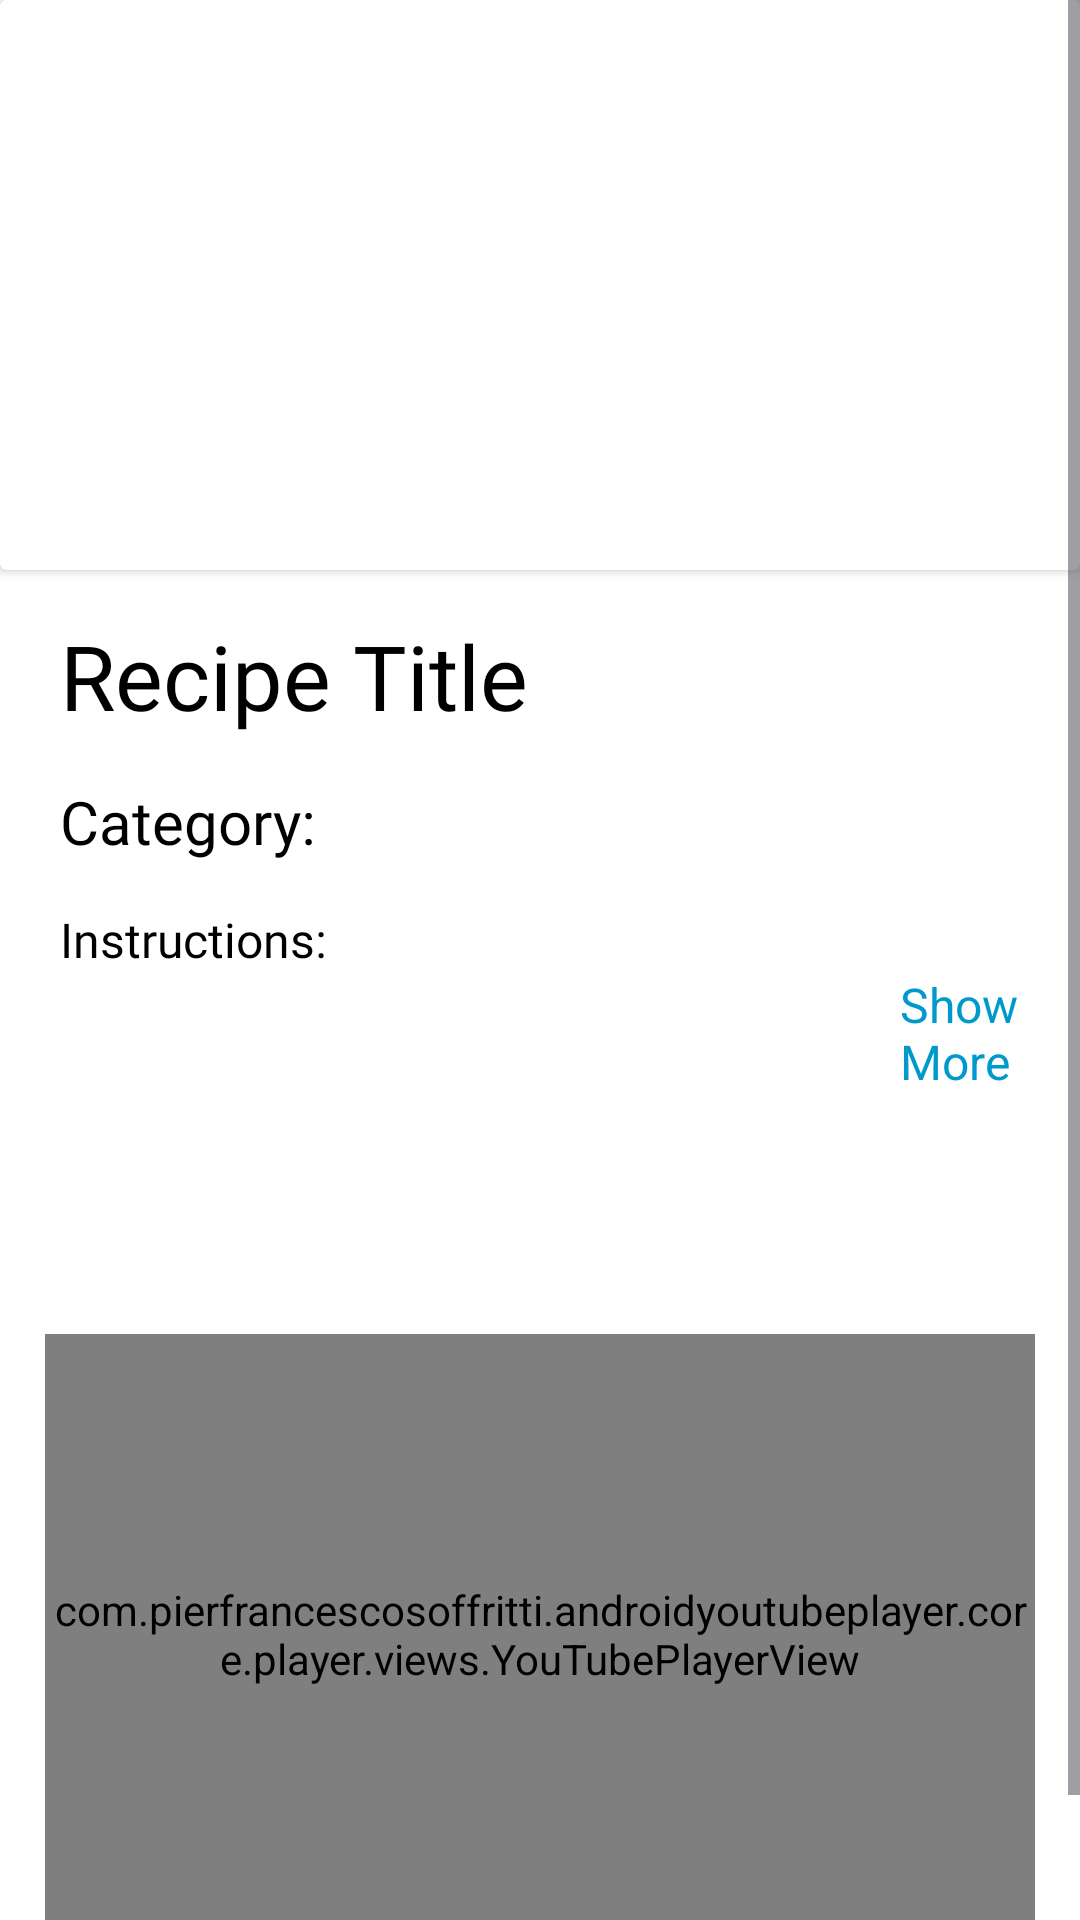

This screen was rendered from an Android layout file. Write that file and the resources it references.
<!-- AndroidManifest.xml: application theme Base.Theme.AndroidProjectITI -->
<!-- res/layout/fragment_recipe_detail.xml -->
<?xml version="1.0" encoding="utf-8"?>
<LinearLayout xmlns:android="http://schemas.android.com/apk/res/android"
    xmlns:app="http://schemas.android.com/apk/res-auto"
    xmlns:tools="http://schemas.android.com/tools"
    android:layout_width="match_parent"
    android:layout_height="match_parent"
    android:background="@color/white"
    android:orientation="vertical"
    tools:context=".fragments.RecipeDetailFragment">


    <ScrollView
        android:layout_width="match_parent"
        android:layout_height="match_parent">

        <LinearLayout
            android:layout_width="match_parent"
            android:layout_height="match_parent"
            android:orientation="vertical">


            <androidx.cardview.widget.CardView
                android:layout_width="match_parent"
                android:layout_height="190dp">

                <androidx.constraintlayout.widget.ConstraintLayout
                    android:layout_width="match_parent"
                    android:layout_height="match_parent">

                    <ImageView
                        android:id="@+id/image_view_recipe_details"
                        android:layout_width="0dp"
                        android:layout_height="0dp"
                        android:scaleType="center"
                        app:layout_constraintBottom_toBottomOf="parent"
                        app:layout_constraintEnd_toEndOf="parent"
                        app:layout_constraintHorizontal_bias="0.0"
                        app:layout_constraintStart_toStartOf="parent"
                        app:layout_constraintTop_toTopOf="parent"
                        app:layout_constraintVertical_bias="0.0"
                        app:srcCompat="@drawable/ic_launcher_foreground" />

                    <ImageButton
                        android:id="@+id/recipe_details_heart"
                        android:layout_width="40dp"
                        android:layout_height="40dp"
                        android:layout_alignParentTop="true"
                        android:layout_alignParentEnd="true"
                        android:layout_marginEnd="9dp"
                        android:layout_marginBottom="9dp"
                        android:background="@drawable/dialog_background"
                        android:contentDescription="@string/add_to_favorite"
                        android:padding="4dp"
                        android:scaleType="fitCenter"
                        android:src="@drawable/white_heart"
                        app:layout_constraintBottom_toBottomOf="parent"
                        app:layout_constraintEnd_toEndOf="parent"
                         />
                    
                </androidx.constraintlayout.widget.ConstraintLayout>
            </androidx.cardview.widget.CardView>

            <TextView
                android:id="@+id/text_view_title"
                android:layout_width="wrap_content"
                android:layout_height="wrap_content"
                android:layout_marginLeft="20dp"
                android:layout_marginTop="15dp"
                android:layout_marginRight="20dp"
                android:fontFamily="@font/cabin_semibold"
                android:text="@string/recipe_title"
                android:textColor="#000000"
                android:textSize="30sp" />

            <TextView
                android:id="@+id/text_view_category"
                android:layout_width="wrap_content"
                android:layout_height="wrap_content"
                android:layout_marginStart="20dp"
                android:layout_marginTop="15dp"
                android:fontFamily="@font/montserrat_regular"
                android:text="Category: "
                android:textColor="#000000"
                android:textSize="20sp" />

            <LinearLayout
                android:layout_width="match_parent"
                android:layout_height="wrap_content"
                android:layout_marginTop="15dp"
                android:orientation="vertical">

                <TextView
                    android:id="@+id/text_view_details"
                    android:layout_width="wrap_content"
                    android:layout_height="wrap_content"
                    android:layout_marginLeft="20dp"
                    android:layout_marginRight="20dp"
                    android:fontFamily="@font/montserrat_regular"
                    android:text="@string/instructions"
                    android:textColor="#000000"
                    android:textColorLink="#000000"
                    android:textSize="16sp" />

                <TextView
                    android:id="@+id/text_view_show"
                    android:layout_width="wrap_content"
                    android:layout_height="wrap_content"
                    android:layout_marginLeft="300dp"
                    android:text="@string/show_more"
                    android:textColor="@android:color/holo_blue_dark"
                    android:textSize="16sp" />

            </LinearLayout>


            <com.pierfrancescosoffritti.androidyoutubeplayer.core.player.views.YouTubePlayerView
                android:id="@+id/web_view"
                android:layout_width="match_parent"
                android:layout_height="200dp"
                android:layout_marginLeft="15dp"
                android:layout_marginTop="80dp"
                android:layout_marginRight="15dp"
                android:layout_marginBottom="40dp" />


        </LinearLayout>
    </ScrollView>

</LinearLayout>
<!-- resources referenced by this layout -->
<resources>
  <color name="black">#FF000000</color>
  <color name="white">#FFFFFFFF</color>
  <!-- drawable dialog_background (drawable) -->
  <layer-list xmlns:android="http://schemas.android.com/apk/res/android">
      <item>
          <shape android:shape="rectangle">
              <solid android:color="@android:drawable/screen_background_light_transparent"/>
              <corners android:radius="10dp"/> 
          </shape>
      </item>
  </layer-list>
  <string name="add_to_favorite">Add to favorites</string>
  <string name="instructions">Instructions:</string>
  <string name="recipe_title">Recipe Title</string>
  <string name="show_more">Show More</string>
  <style name="Base.Theme.AndroidProjectITI" parent="Theme.Material3.DayNight.NoActionBar">
          <item name="android:statusBarColor">#FFFFFF</item>
          
          
      </style>
</resources>
